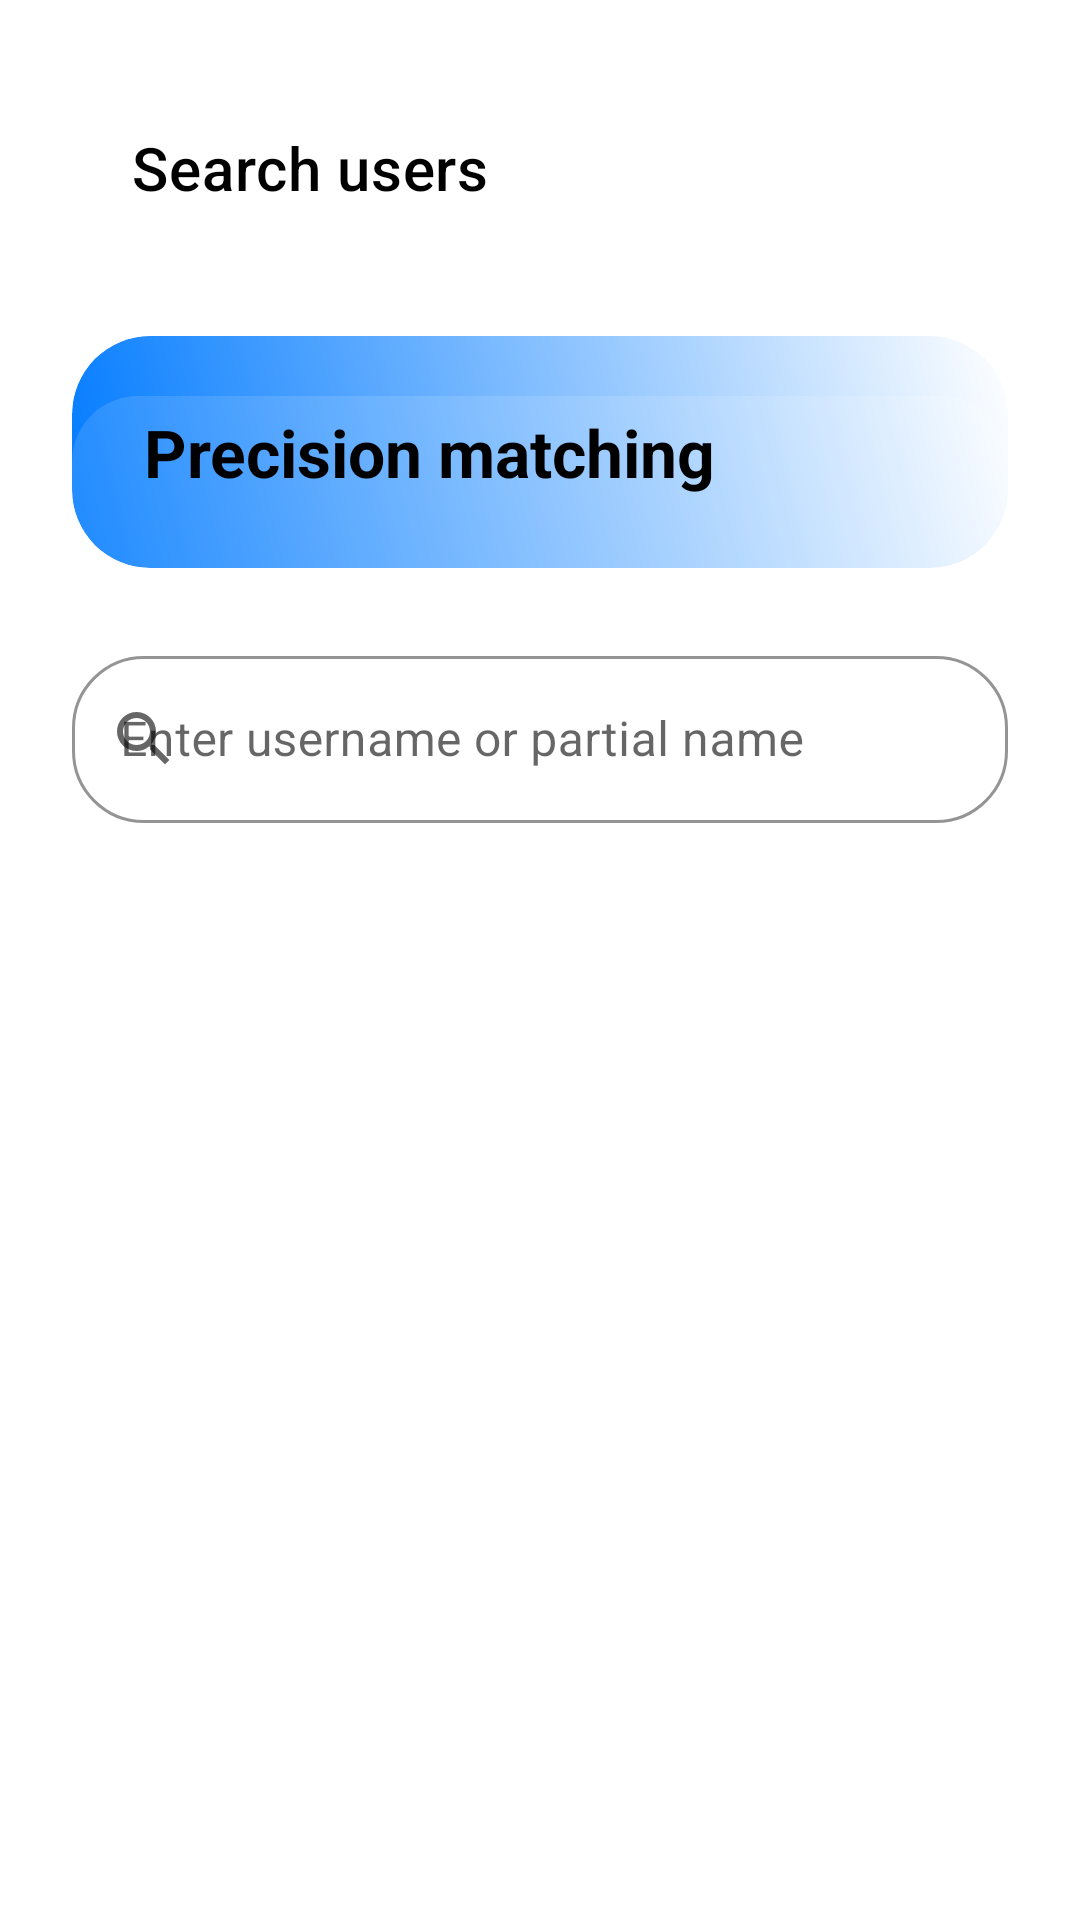

This screen was rendered from an Android layout file. Write that file and the resources it references.
<!-- AndroidManifest.xml: application theme Theme.COMP2100Miniproject -->
<!-- res/layout/activity_user_search.xml -->
<?xml version="1.0" encoding="utf-8"?>
<androidx.constraintlayout.widget.ConstraintLayout xmlns:android="http://schemas.android.com/apk/res/android"
    xmlns:app="http://schemas.android.com/apk/res-auto"
    xmlns:tools="http://schemas.android.com/tools"
    android:id="@+id/user_search_root"
    android:layout_width="match_parent"
    android:layout_height="match_parent"
    android:background="@drawable/bg_gradient"
    android:paddingBottom="24dp"
    tools:context=".UserSearchActivity">

    <com.google.android.material.appbar.AppBarLayout
        android:id="@+id/userSearchAppBarLayout"
        android:layout_width="match_parent"
        android:layout_height="wrap_content"
        android:minHeight="?attr/actionBarSize"
        android:paddingStart="24dp"
        android:paddingTop="24dp"
        android:paddingEnd="24dp"
        android:paddingBottom="12dp"
        app:navigationIcon="@drawable/ic_arrow_back_24"
        app:subtitle="@string/user_search_toolbar_subtitle"
        app:title="@string/user_search_toolbar_title"
        app:layout_constraintTop_toTopOf="parent"
        app:layout_constraintStart_toStartOf="parent"
        app:layout_constraintEnd_toEndOf="parent">

        <com.google.android.material.appbar.MaterialToolbar
            android:id="@+id/userSearchToolbar"
            android:layout_width="match_parent"
            android:layout_height="?attr/actionBarSize"
            android:paddingHorizontal="16dp"
            app:layout_constraintEnd_toEndOf="parent"
            app:layout_constraintStart_toStartOf="parent"
            app:layout_constraintTop_toTopOf="parent"
            app:navigationIcon="@drawable/ic_arrow_back_24"
            app:title="@string/search_users" />

    </com.google.android.material.appbar.AppBarLayout>

    <com.google.android.material.card.MaterialCardView
        android:id="@+id/searchHeroCard"
        android:layout_width="0dp"
        android:layout_height="wrap_content"
        android:layout_marginStart="24dp"
        android:layout_marginTop="12dp"
        android:layout_marginEnd="24dp"
        android:padding="0dp"
        app:cardBackgroundColor="@android:color/transparent"
        app:cardElevation="0dp"
        app:strokeWidth="0dp"
        app:layout_constraintTop_toBottomOf="@id/userSearchAppBarLayout"
        app:layout_constraintStart_toStartOf="parent"
        app:layout_constraintEnd_toEndOf="parent">

        <LinearLayout
            android:layout_width="match_parent"
            android:layout_height="wrap_content"
            android:background="@drawable/bg_search_hero"
            android:orientation="vertical"
            android:padding="24dp">

            <TextView
                android:id="@+id/searchHeroTitle"
                style="@style/TextAppearance.Material3.TitleLarge"
                android:layout_width="wrap_content"
                android:layout_height="wrap_content"
                android:text="@string/user_search_hero_title"
                android:textColor="?attr/colorOnSurface"
                android:textStyle="bold" />
        </LinearLayout>
    </com.google.android.material.card.MaterialCardView>

    <com.google.android.material.textfield.TextInputLayout
        android:id="@+id/searchInputLayout"
        style="@style/Widget.COMP2100.TextInputLayout"
        android:layout_width="0dp"
        android:layout_height="wrap_content"
        android:layout_marginStart="24dp"
        android:layout_marginTop="24dp"
        android:layout_marginEnd="24dp"
        app:endIconMode="clear_text"
        app:startIconDrawable="@drawable/ic_search_24"
        app:layout_constraintTop_toBottomOf="@id/searchHeroCard"
        app:layout_constraintStart_toStartOf="parent"
        app:layout_constraintEnd_toEndOf="parent">

        <com.google.android.material.textfield.TextInputEditText
            android:id="@+id/editTextSearch"
            android:layout_width="match_parent"
            android:layout_height="wrap_content"
            android:hint="@string/search_hint"
            android:imeOptions="actionSearch"
            android:inputType="text"
            android:textColor="?attr/colorOnSurface"
            android:textColorHint="?attr/colorOnSurfaceVariant" />
    </com.google.android.material.textfield.TextInputLayout>

    <TextView
        android:id="@+id/textNoUsers"
        style="@style/TextAppearance.Material3.BodyLarge"
        android:layout_width="wrap_content"
        android:layout_height="wrap_content"
        android:layout_marginTop="16dp"
        android:text="@string/no_users_found"
        android:visibility="gone"
        app:layout_constraintTop_toBottomOf="@id/searchInputLayout"
        app:layout_constraintBottom_toBottomOf="parent"
        app:layout_constraintStart_toStartOf="parent"
        app:layout_constraintEnd_toEndOf="parent"
        tools:visibility="visible" />

    <androidx.recyclerview.widget.RecyclerView
        android:id="@+id/recyclerViewUsers"
        android:layout_width="0dp"
        android:layout_height="0dp"
        android:layout_marginStart="24dp"
        android:layout_marginTop="16dp"
        android:layout_marginEnd="24dp"
        android:layout_marginBottom="12dp"
        android:clipToPadding="false"
        android:paddingBottom="24dp"
        app:layout_constraintTop_toBottomOf="@id/searchInputLayout"
        app:layout_constraintBottom_toBottomOf="parent"
        app:layout_constraintStart_toStartOf="parent"
        app:layout_constraintEnd_toEndOf="parent"
        tools:listitem="@layout/item_user_search_result" />

</androidx.constraintlayout.widget.ConstraintLayout>
<!-- res/layout/item_user_search_result.xml (included above) -->
<?xml version="1.0" encoding="utf-8"?>
<com.google.android.material.card.MaterialCardView xmlns:android="http://schemas.android.com/apk/res/android"
    xmlns:app="http://schemas.android.com/apk/res-auto"
    xmlns:tools="http://schemas.android.com/tools"
    android:layout_width="match_parent"
    android:layout_height="wrap_content"
    android:layout_marginBottom="14dp"
    android:foreground="?attr/selectableItemBackground"
    app:cardBackgroundColor="?attr/colorSurface"
    app:cardCornerRadius="22dp"
    app:strokeColor="?attr/colorOutline"
    app:strokeWidth="1dp">

    <androidx.constraintlayout.widget.ConstraintLayout
        android:layout_width="match_parent"
        android:layout_height="wrap_content"
        android:paddingStart="20dp"
        android:paddingTop="22dp"
        android:paddingEnd="20dp"
        android:paddingBottom="22dp">

        <View
            android:id="@+id/userAccent"
            android:layout_width="8dp"
            android:layout_height="0dp"
            android:background="@drawable/bg_message_accent"
            app:layout_constraintTop_toTopOf="parent"
            app:layout_constraintBottom_toBottomOf="parent"
            app:layout_constraintStart_toStartOf="parent" />

        <TextView
            android:id="@+id/textUsername"
            style="@style/TextAppearance.Material3.TitleLarge"
            android:layout_width="0dp"
            android:layout_height="wrap_content"
            android:layout_marginStart="16dp"
            android:textColor="?attr/colorOnSurface"
            app:layout_constraintEnd_toEndOf="parent"
            app:layout_constraintStart_toEndOf="@id/userAccent"
            app:layout_constraintTop_toTopOf="parent"
            tools:text="alexandra42" />

        <TextView
            android:id="@+id/textUserRole"
            style="@style/TextAppearance.Material3.BodyMedium"
            android:layout_width="0dp"
            android:layout_height="wrap_content"
            android:layout_marginTop="8dp"
            android:textColor="?attr/colorOnSurfaceVariant"
            app:layout_constraintEnd_toEndOf="@id/textUsername"
            app:layout_constraintStart_toStartOf="@id/textUsername"
            app:layout_constraintTop_toBottomOf="@id/textUsername"
            tools:text="Member" />

        <com.google.android.material.button.MaterialButton
            android:id="@+id/buttonViewPosts"
            style="@style/Widget.COMP2100.OutlinedButton"
            android:layout_width="wrap_content"
            android:layout_height="wrap_content"
            android:layout_marginTop="16dp"
            android:text="@string/view_posts"
            app:layout_constraintStart_toStartOf="@id/textUsername"
            app:layout_constraintTop_toBottomOf="@id/textUserRole" />
    </androidx.constraintlayout.widget.ConstraintLayout>

</com.google.android.material.card.MaterialCardView>
<!-- resources referenced by this layout -->
<resources>
  <!-- drawable bg_gradient (drawable) -->
  <?xml version="1.0" encoding="utf-8"?>
  <shape xmlns:android="http://schemas.android.com/apk/res/android">
      <gradient
          android:type="linear"
          android:angle="0"
          android:startColor="#FFFFFF"
          android:endColor="#FFFFFF" />
  </shape>
  <!-- drawable bg_message_accent (drawable) -->
  <?xml version="1.0" encoding="utf-8"?>
  <shape xmlns:android="http://schemas.android.com/apk/res/android"
      android:shape="rectangle">
      <corners android:radius="12dp" />
      <gradient
          android:angle="270"
          android:startColor="@color/md_theme_light_secondary"
          android:endColor="@color/md_theme_light_primary" />
  </shape>
  <string name="no_users_found">No matching users</string>
  <string name="search_hint">Enter username or partial name</string>
  <string name="search_users">Search users</string>
  <string name="user_search_hero_title">Precision matching</string>
  <string name="user_search_toolbar_subtitle">Invite new collaborators</string>
  <string name="user_search_toolbar_title">Discover minds</string>
  <string name="view_posts">View posts</string>
  <style name="Widget.COMP2100.OutlinedButton" parent="Widget.MaterialComponents.Button.OutlinedButton">
          <item name="android:fontFamily">sans-serif-medium</item>
          <item name="android:letterSpacing">0.01</item>
          <item name="strokeColor">?attr/colorPrimary</item>
          <item name="android:textColor">?attr/colorOnSurface</item>
          <item name="shapeAppearance">@style/ShapeAppearance.COMP2100.Medium</item>
      </style>
  <style name="Theme.COMP2100Miniproject" parent="Base.Theme.COMP2100Miniproject" />
  <color name="md_theme_light_secondary">#007AFF</color>
  <color name="md_theme_light_primary">#FFFFFF</color>
  <style name="ShapeAppearance.COMP2100.Medium" parent="ShapeAppearance.MaterialComponents.LargeComponent">
          <item name="cornerFamily">rounded</item>
          <item name="cornerSize">24dp</item>
      </style>
  <color name="md_theme_light_onPrimary">#000000</color>
  <color name="md_theme_light_primaryContainer">#F0F0F0</color>
  <color name="md_theme_light_onPrimaryContainer">#0D1457</color>
  <color name="md_theme_light_onSecondary">#FFFFFF</color>
  <color name="md_theme_light_surface">#FFFFFF</color>
  <color name="md_theme_light_surfaceVariant">#F5F5F5</color>
  <color name="md_theme_light_onSurface">#000000</color>
  <color name="md_theme_light_onSurfaceVariant">#4D5070</color>
  <color name="md_theme_light_background">#FFFFFF</color>
  <color name="md_theme_light_onBackground">#000000</color>
  <color name="md_theme_light_outline">#E0E0E0</color>
  <style name="Widget.COMP2100.PrimaryButton" parent="Widget.MaterialComponents.Button">
          <item name="android:fontFamily">sans-serif-medium</item>
          <item name="android:letterSpacing">0.01</item>
          <item name="backgroundTint">?attr/colorPrimary</item>
          <item name="shapeAppearance">@style/ShapeAppearance.COMP2100.Medium</item>
          <item name="rippleColor">?attr/colorPrimaryContainer</item>
      </style>
  <style name="Widget.COMP2100.Card" parent="Widget.MaterialComponents.CardView">
          <item name="cardCornerRadius">26dp</item>
          <item name="strokeColor">?attr/colorOutline</item>
          <item name="strokeWidth">1dp</item>
          <item name="shapeAppearance">@style/ShapeAppearance.COMP2100.Medium</item>
          <item name="cardElevation">0dp</item>
      </style>
  <style name="Widget.COMP2100.AssistChip" parent="Widget.MaterialComponents.Chip.Action">
          <item name="shapeAppearance">@style/ShapeAppearance.COMP2100.Medium</item>
          <item name="chipBackgroundColor">?attr/colorSecondary</item>
          <item name="chipIconTint">?attr/colorOnSecondary</item>
          <item name="android:textColor">?attr/colorOnSecondary</item>
      </style>
  <color name="gradient_top_light">#FFFFFF</color>
  <color name="gradient_bottom_light">#FFFFFF</color>
</resources>
